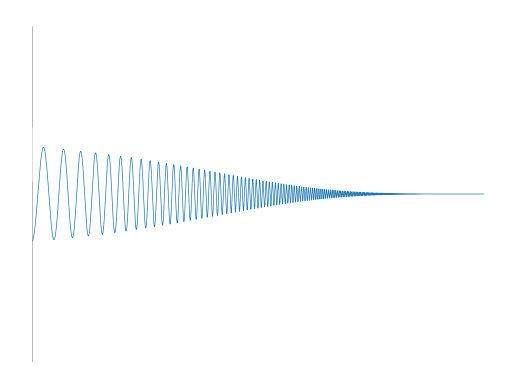

Write the Python code that produced this figure.
import numpy as np
import matplotlib.pyplot as plt

# leave these parameters as-is
n = 1000000
t = np.logspace(np.log10(10),np.log10(500),n)

# try chaning these parameters
A = [  1, 1, 1.5, 1.5 ]
d = [ .004, .001, .002, .0015 ]
f = [   3, 1, 2, 2.5 ]

# generate XY value pairs
x = A[0]*np.sin(t*f[0])*np.exp(-d[0]*t) + A[1]*np.sin(t*f[1])*np.exp(-d[1]*t)
y = A[2]*np.sin(t*f[2])*np.exp(-d[2]*t) + A[3]*np.sin(t*f[3])*np.exp(-d[3]*t)

# plot them!
plt.plot(x,y,'k',linewidth=.1)
plt.axis('off')
plt.show()

# what are the elementary components of the plots above? Let's have a look!
plt.plot(np.sin(t*f[0])*np.exp(-d[0]*5*t),linewidth=.5)
plt.show()